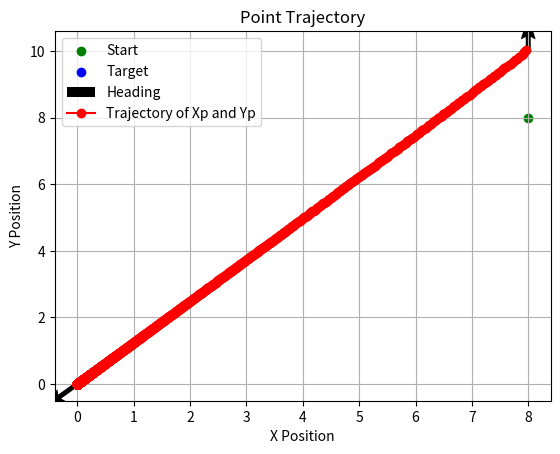

Python code for this plot:
import numpy as np
import matplotlib.pyplot as plt

x0 = np.array([[8],[8],[np.pi/2],[0]]) # state vector (x, y, theta, delta)
u = np.array([[0],[0]]) # control input (v, omega)
sd = np.array([[0],[0]]) # target position
L = 0.1 # point distance
l = 2 # vehicle length
alpha = 0.1 # gain

# Simulation parameter
dt = 0.1
T = 1000
arrow_length = 0.1
num_steps = int(T / dt)

# Plot the trajectory
plt.scatter(x0[0][0], x0[1][0], color='green', label='Start')
plt.scatter(sd[0][0], sd[1][0], color='blue', label='Target')

def dynamic(x0, u, dt):
    v = u[0][0]
    omega = u[1][0]
    x, y, theta, delta = x0[0][0], x0[1][0], x0[2][0], x0[3][0]
    x = x + v*np.cos(delta)*np.cos(theta) * dt
    y = y + v*np.cos(delta)*np.sin(theta) * dt
    theta = theta + v/l*np.sin(delta) * dt
    delta = delta + omega * dt
    x0 = np.array([[x],
                   [y],
                   [theta],
                   [delta]])
    return x0

def S(x,y,theta,delta):
    xp = x + l*np.cos(theta) + L*np.cos(delta+theta)
    yp = y + l*np.sin(theta) + L*np.sin(delta+theta)
    s = np.array([[xp],
                  [yp]])
    return s-sd[:2]

def g(theta,delta):
    return np.array([[np.cos(delta+theta)-L/l*np.sin(delta)*np.sin(delta+theta), -L*np.sin(delta+theta)],
                   [np.sin(delta+theta)+L/l*np.sin(delta)*np.cos(delta+theta), L*np.cos(delta+theta)]])

# Initialize lists to store the trajectory
xp_trajectory = []
yp_trajectory = []

# Add yaw angle arrow representation for the start position
x, y, theta, delta = x0[0][0], x0[1][0], x0[2][0], x0[3][0]
s = S(x,y,theta,delta)
plt.quiver(s[0][0], s[1][0], np.cos(x0[2])*arrow_length, np.sin(x0[2])*arrow_length, color='black', angles='xy', scale_units='xy', scale=0.1, width=0.01)

for _ in range (num_steps):
    x, y, theta, delta = x0[0][0], x0[1][0], x0[2][0], x0[3][0]
    u_star = -alpha/2 * np.linalg.pinv(g(theta, delta)) @ S(x,y,theta,delta)
    x0 = dynamic(x0, u_star, dt)
    x, y, theta, delta = x0[0][0], x0[1][0], x0[2][0], x0[3][0]
    s = S(x,y,theta,delta)
    # Store the new coordinates
    xp_trajectory.append(s[0][0])
    yp_trajectory.append(s[1][0])

# Add yaw angle arrow representation for the last position
plt.quiver(s[0][0], s[1][0], np.cos(x0[2])*arrow_length, np.sin(x0[2])*arrow_length, color='black', angles='xy', scale_units='xy', scale=0.1, width=0.01, label="Heading")

plt.plot(xp_trajectory, yp_trajectory, marker='o', color="red", label="Trajectory of Xp and Yp")
plt.xlabel('X Position')
plt.ylabel('Y Position')
plt.title('Point Trajectory')
plt.grid(True)
plt.legend()
plt.savefig('script\\assignment\\assignment_4_picture\\point_trajectory.png')
plt.show()
